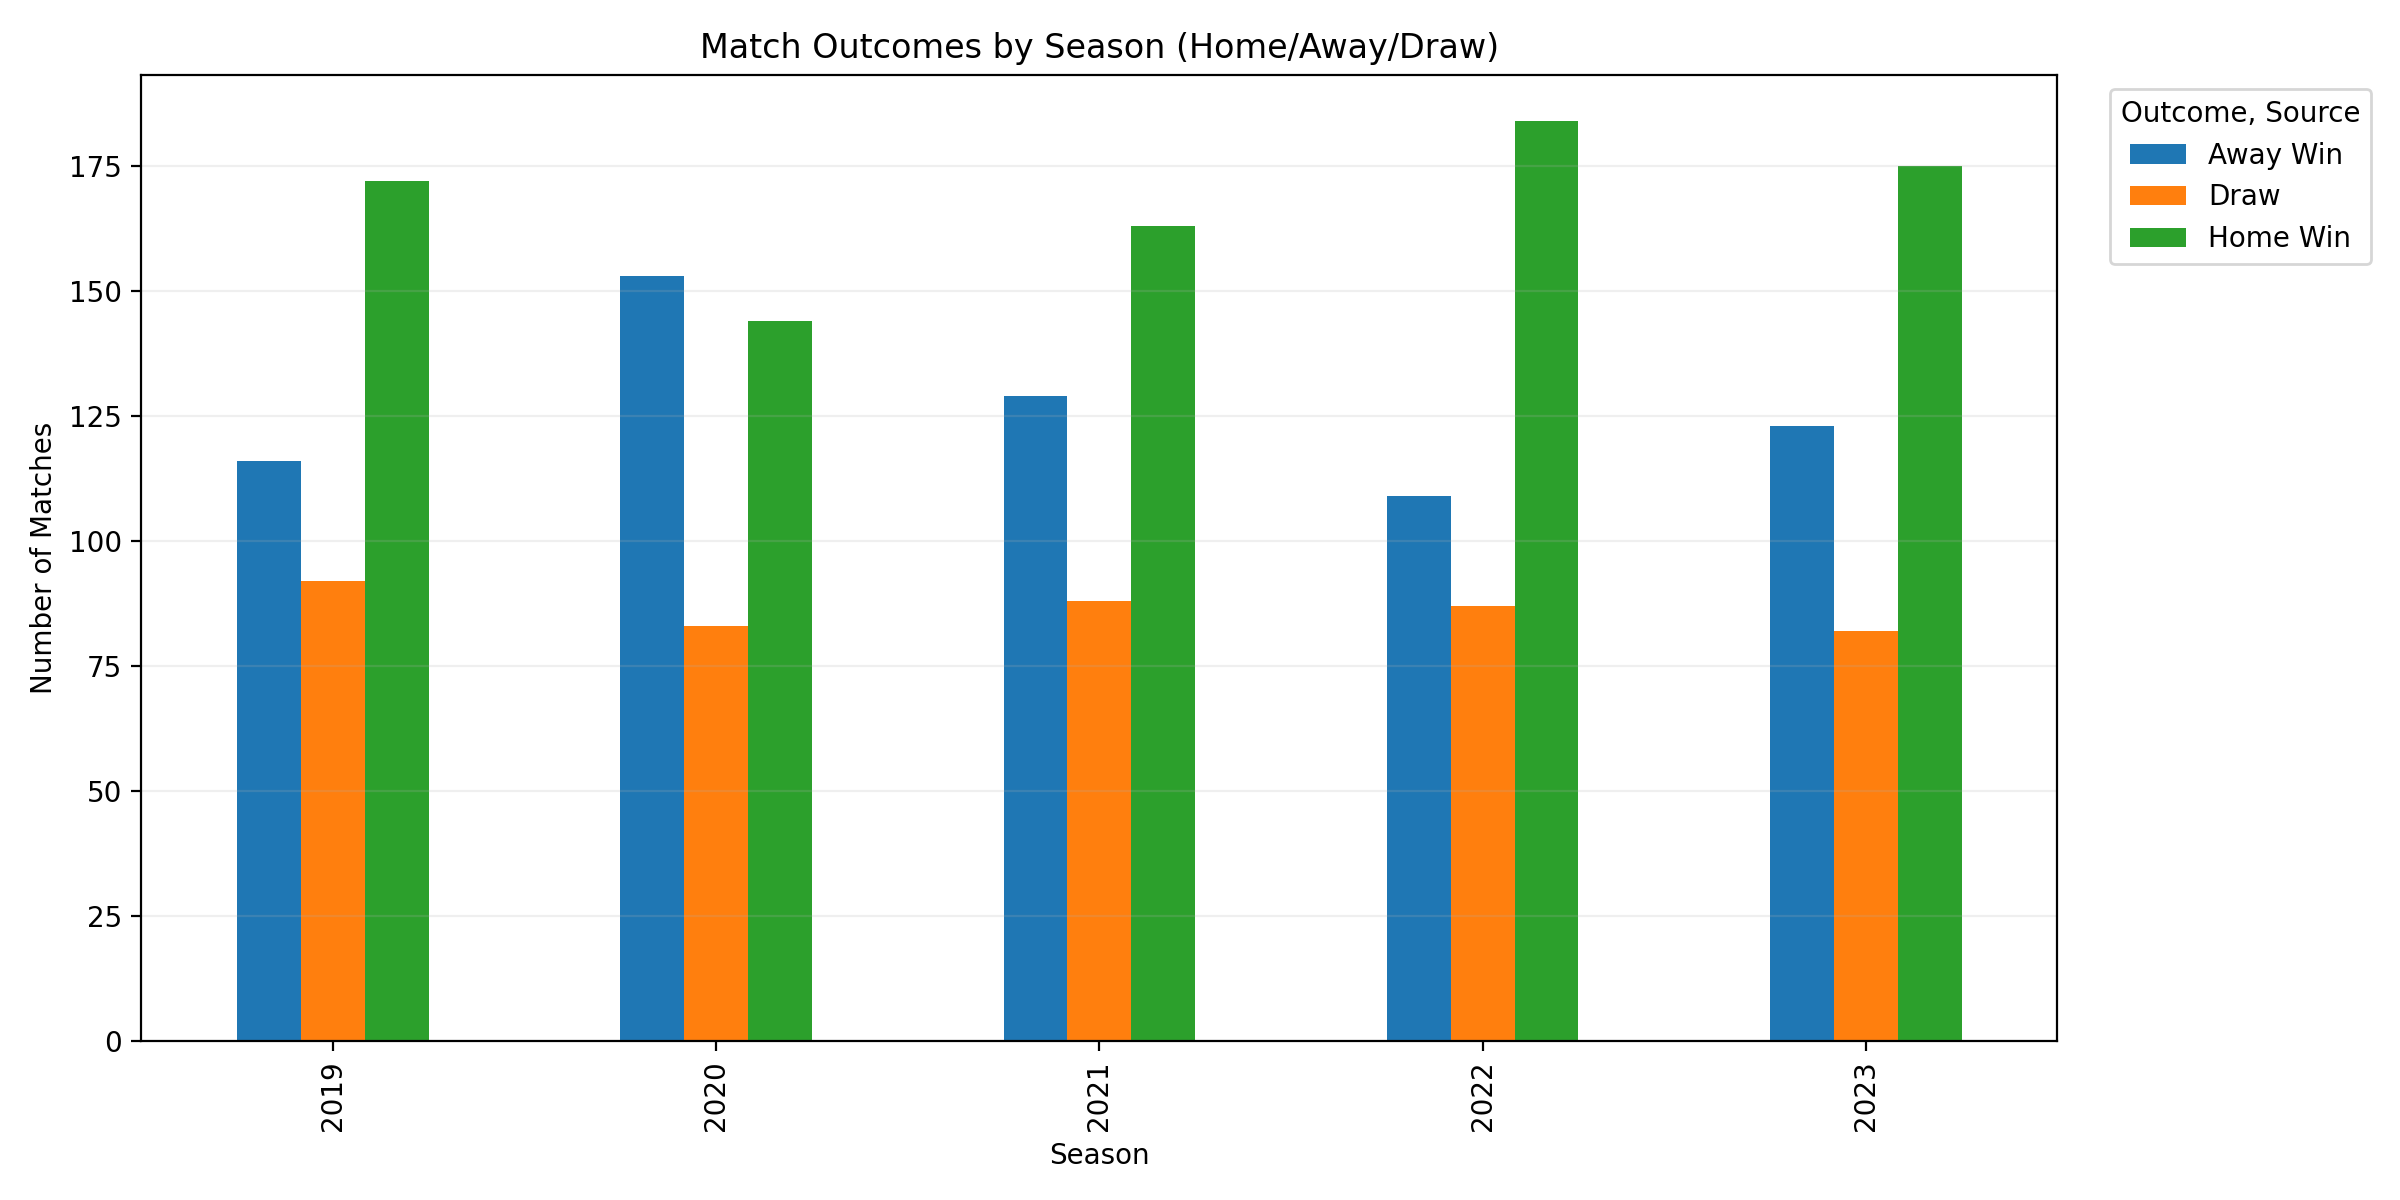

Data behind this chart, as committed beside it:
Season, Away Win, Draw, Home Win
2019, 116, 92, 172
2020, 153, 83, 144
2021, 129, 88, 163
2022, 109, 87, 184
2023, 123, 82, 175
